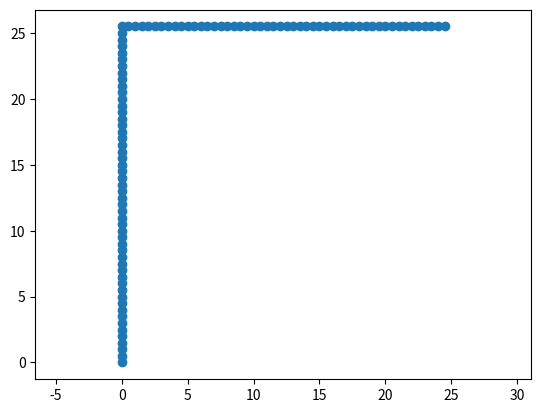

Write Python code to recreate this figure.
import numpy as np
import matplotlib.pyplot as plt

def pilot(time):
    if time < 5:
        velocity = np.array([5,0])
    else:
        velocity = np.array([0,5])

    return velocity

def fly(dt, duration, pilot, starting_position=(0,0)):
    """Simulate the flight of the drone at constant velocity.

    Args:
        dt (float): Length of each time step in seconds.
        duration (float): Duration of the flight in seconds.
        starting_position (tuple[float, float]): Starting position (x, y) in
            metres. Defaults to (0, 0).

    Returns:
        np.ndarray: Positions of the drone at each time step, shape (N, 2),
            where N is the number of steps. Each row is (x, y) in metres.
    """

    # how many steps required to complete the duration at step size dt
    steps = round((duration / dt) + 1)

    # starting point for elapsed time. will measure elapsed time by being updated every loop iteration
    elapsed_time = 0

    # create a position vector using numpy array of size (steps) x 2. array contains a position for every step in time. every position is given as a vector (x,y)
    position = np.zeros((steps, 2))

    # set starting position at first position vector at t=0 (x0,y0) in position array
    position[0] = starting_position

    # loop to simulate motion through time. start at second position since initial position is given. loop as many times as steps forward to reach total duration
    for step in range(1, steps):        
        # set the current position equal to the previous position plus the difference in position in time dt (pos2 = pos1 + dpos = pos1 + vdt).
        # grabs v from the pilot
        position[step] = position[step-1] + pilot(elapsed_time) * dt

        # add to elapsed time to keep track of time of flight
        elapsed_time += dt

    # returns the numpy array with the simulated flight position data 
    return position

def plot(position):
    """Plot the drone's flight path from above.

    Forward (x) is drawn up the screen and sideways (y) across it.

    Args:
        position (np.ndarray): Positions of the drone at each time step,
            shape (N, 2). Each row is (x, y) in metres.
    """

    fig, ax = plt.subplots()
    # slice position array by columns, taking the column of x positions through time and column of y positions through time, and plotting them. 
    # plot y column as x-axis (horizontal) and x column as y-axis (forward) (drone convention).
    ax.plot(position[:,1], position[:,0], '-o')
    ax.axis('equal')
    plt.show()


position = fly(0.1, 10, pilot)
plot(position)
